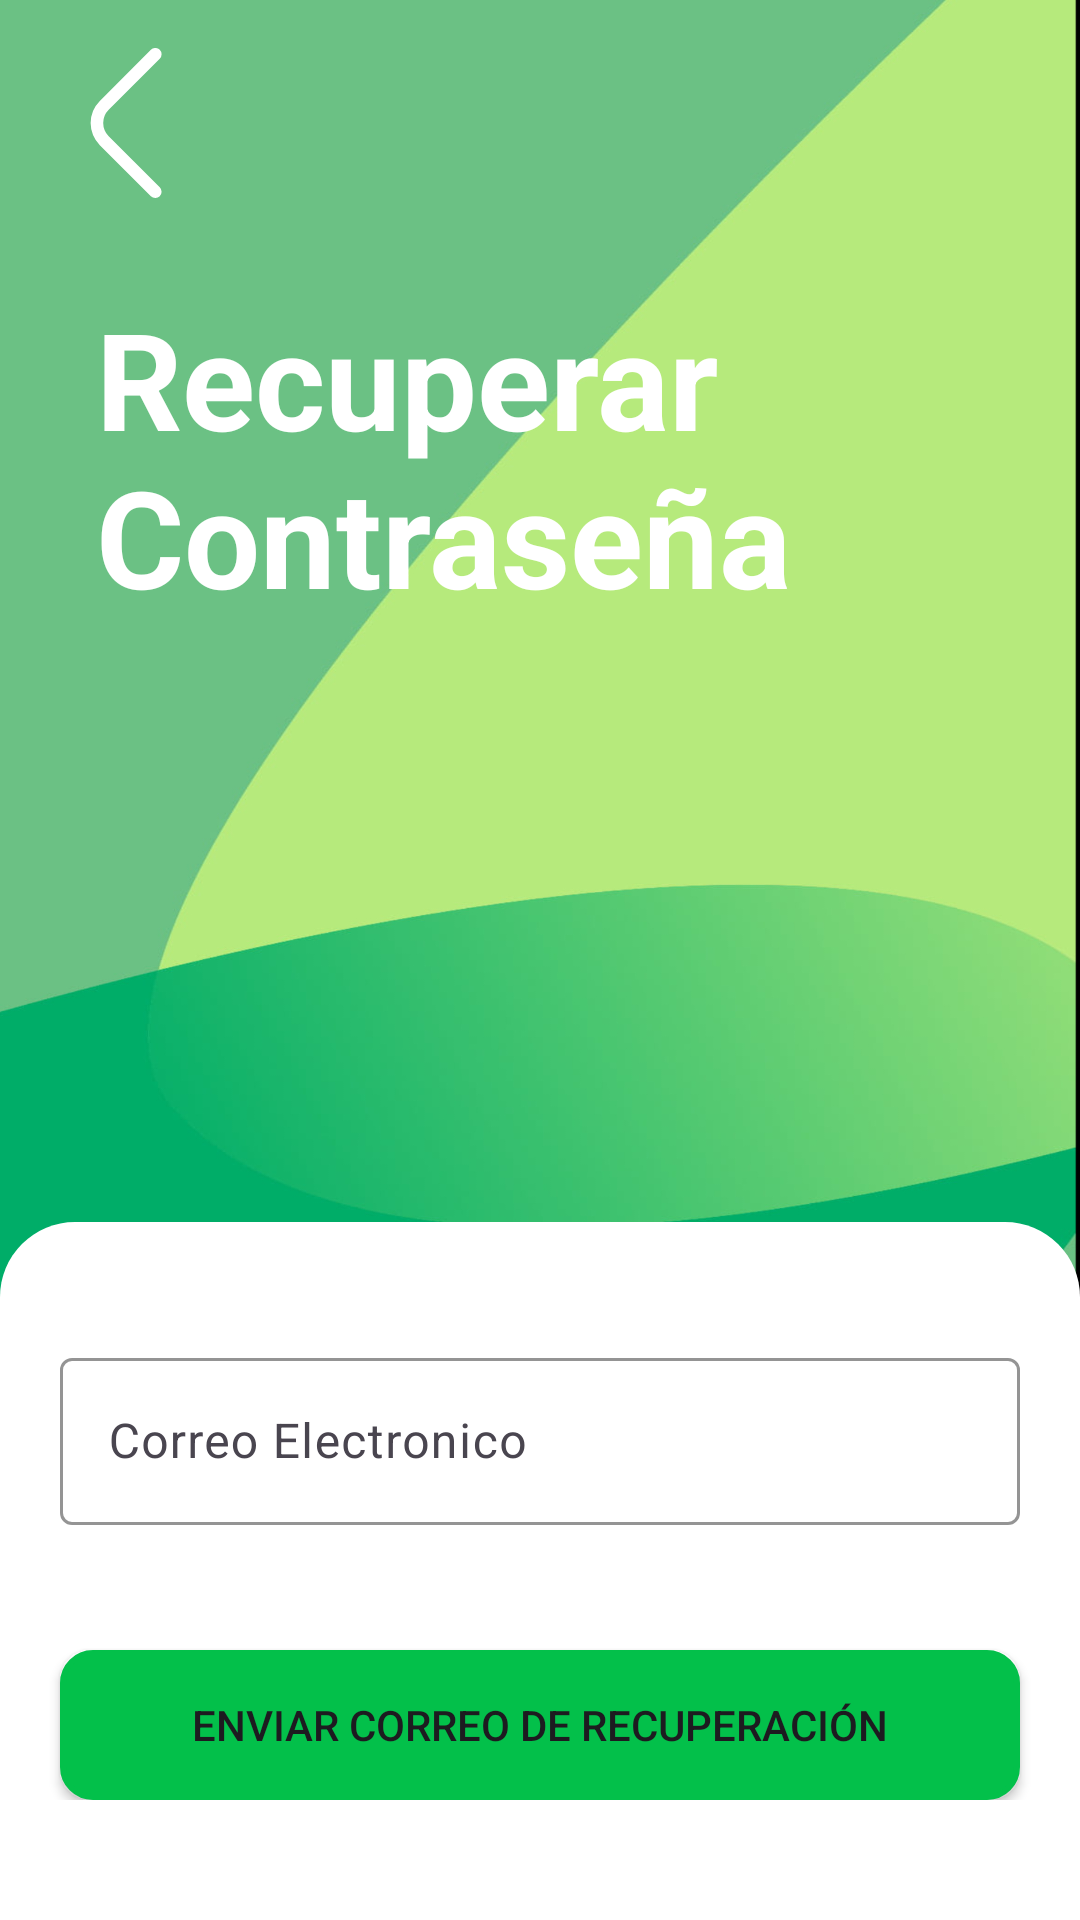

Here is an Android app screen rendered from its layout file. Give the layout XML and the strings, colors and styles it references.
<!-- AndroidManifest.xml: application theme Theme.Easywash -->
<!-- res/layout/activity_recover_password.xml -->
<?xml version="1.0" encoding="utf-8"?>
<androidx.constraintlayout.widget.ConstraintLayout xmlns:android="http://schemas.android.com/apk/res/android"
    xmlns:app="http://schemas.android.com/apk/res-auto"
    xmlns:tools="http://schemas.android.com/tools"
    android:layout_width="match_parent"
    android:layout_height="match_parent"
    android:background="@drawable/background"
    tools:context=".RecoverPasswordActivity">

    <ImageView
        android:id="@+id/imgBackRecovery"
        android:layout_width="50dp"
        android:layout_height="50dp"
        android:layout_marginStart="16dp"
        android:layout_marginTop="16dp"
        app:layout_constraintStart_toStartOf="parent"
        app:layout_constraintTop_toTopOf="parent"
        app:srcCompat="@drawable/angle_left" />

    <TextView
        android:id="@+id/txtRecovery"
        android:layout_width="258dp"
        android:layout_height="117dp"
        android:layout_marginStart="32dp"
        android:layout_marginTop="96dp"
        android:text="@string/Recovery"
        android:textAlignment="textStart"
        android:textAllCaps="false"
        android:textAppearance="@style/TextAppearance.AppCompat.Display2"
        android:textColor="@color/white"
        android:textStyle="bold"
        android:typeface="sans"
        app:layout_constraintStart_toStartOf="parent"
        app:layout_constraintTop_toTopOf="parent" />

    <LinearLayout
        android:id="@+id/layoutMenuRecovery"
        android:layout_width="match_parent"
        android:layout_height="wrap_content"
        android:background="@drawable/menubox"
        android:orientation="vertical"
        android:paddingTop="40dp"
        android:paddingBottom="40dp"
        app:layout_constraintBottom_toBottomOf="parent"
        app:layout_constraintEnd_toEndOf="parent"
        app:layout_constraintStart_toStartOf="parent">

        <com.google.android.material.textfield.TextInputLayout
            android:id="@+id/setEmailRecovery"
            android:layout_width="match_parent"
            android:layout_height="wrap_content"
            android:layout_marginLeft="20dp"
            android:layout_marginRight="20dp"
            android:layout_marginBottom="5dp"
            android:ems="10"
            android:hint="@string/Email"
            app:hintTextColor="@color/parakeet"
            app:startIconDrawable="@drawable/envelope"
            app:boxStrokeColor="@color/parakeet">

            <com.google.android.material.textfield.TextInputEditText
                android:id="@+id/setEmailRecoveryText"
                android:layout_width="match_parent"
                android:layout_height="match_parent"
                android:inputType="textEmailAddress" />
        </com.google.android.material.textfield.TextInputLayout>

        <TextView
            android:id="@+id/txtEmailSend"
            android:layout_width="match_parent"
            android:layout_height="wrap_content"
            android:layout_marginLeft="20dp"
            android:layout_marginRight="20dp"
            android:layout_marginBottom="5dp"
            android:paddingTop="5dp"
            android:paddingBottom="5dp"
            android:text=""
            android:textAlignment="center"
            android:textColor="@color/parakeet"
            android:textSize="16sp"
            android:textStyle="bold" />

        <androidx.appcompat.widget.AppCompatButton
            android:id="@+id/btnSendEmail"
            android:layout_width="match_parent"
            android:layout_height="50dp"
            android:layout_marginLeft="20dp"
            android:layout_marginRight="20dp"
            android:background="@drawable/buttongreen"
            android:onClick="sendRecoveryEmail"
            android:text="@string/SendEmail"
            android:textAlignment="center" />

    </LinearLayout>

    <ImageView
        android:id="@+id/imageView"
        android:layout_width="250dp"
        android:layout_height="250dp"
        android:layout_marginBottom="64dp"
        app:layout_constraintBottom_toTopOf="@+id/layoutMenuRecovery"
        app:layout_constraintEnd_toEndOf="parent"
        app:layout_constraintHorizontal_bias="0.496"
        app:layout_constraintStart_toStartOf="parent"
        app:srcCompat="@drawable/resetpassword" />

</androidx.constraintlayout.widget.ConstraintLayout>
<!-- resources referenced by this layout -->
<resources>
  <color name="parakeet">#03c04a</color>
  <color name="white">#FFFFFFFF</color>
  <!-- drawable angle_left (drawable) -->
  <vector xmlns:android="http://schemas.android.com/apk/res/android"
      android:width="512dp"
      android:height="512dp"
      android:viewportWidth="24"
      android:viewportHeight="24">
    <path
        android:fillColor="@color/white"
        android:pathData="M17.17,24a1,1 0,0 1,-0.71 -0.29L8.29,15.54a5,5 0,0 1,0 -7.08L16.46,0.29a1,1 0,1 1,1.42 1.42L9.71,9.88a3,3 0,0 0,0 4.24l8.17,8.17a1,1 0,0 1,0 1.42A1,1 0,0 1,17.17 24Z"/>
  </vector>
  <!-- drawable background: jpg bitmap (drawable, 269996 bytes) -->
  <!-- drawable buttongreen (drawable) -->
  <?xml version="1.0" encoding="utf-8"?>
  <shape xmlns:android="http://schemas.android.com/apk/res/android" android:shape="rectangle">
      <corners android:radius="10dp" />
      <solid android:color="@color/parakeet" />
      <stroke
          android:width="2dp"
          android:color="@color/parakeet">
      </stroke>
  </shape>
  <!-- drawable menubox (drawable) -->
  <?xml version="1.0" encoding="utf-8"?>
  <shape xmlns:android="http://schemas.android.com/apk/res/android" android:shape="rectangle">
      <corners
          android:topLeftRadius="25dp"
          android:topRightRadius="25dp" />
      <solid android:color="@color/white" />
  </shape>
  <string name="Email">Correo Electronico</string>
  <string name="Recovery">Recuperar Contraseña</string>
  <string name="SendEmail">Enviar Correo de Recuperación</string>
  
      /*Home*/
  <style name="Theme.Easywash" parent="Base.Theme.Easywash" />
  <style name="Base.Theme.Easywash" parent="Theme.Material3.DayNight.NoActionBar">
          
          
      </style>
</resources>
